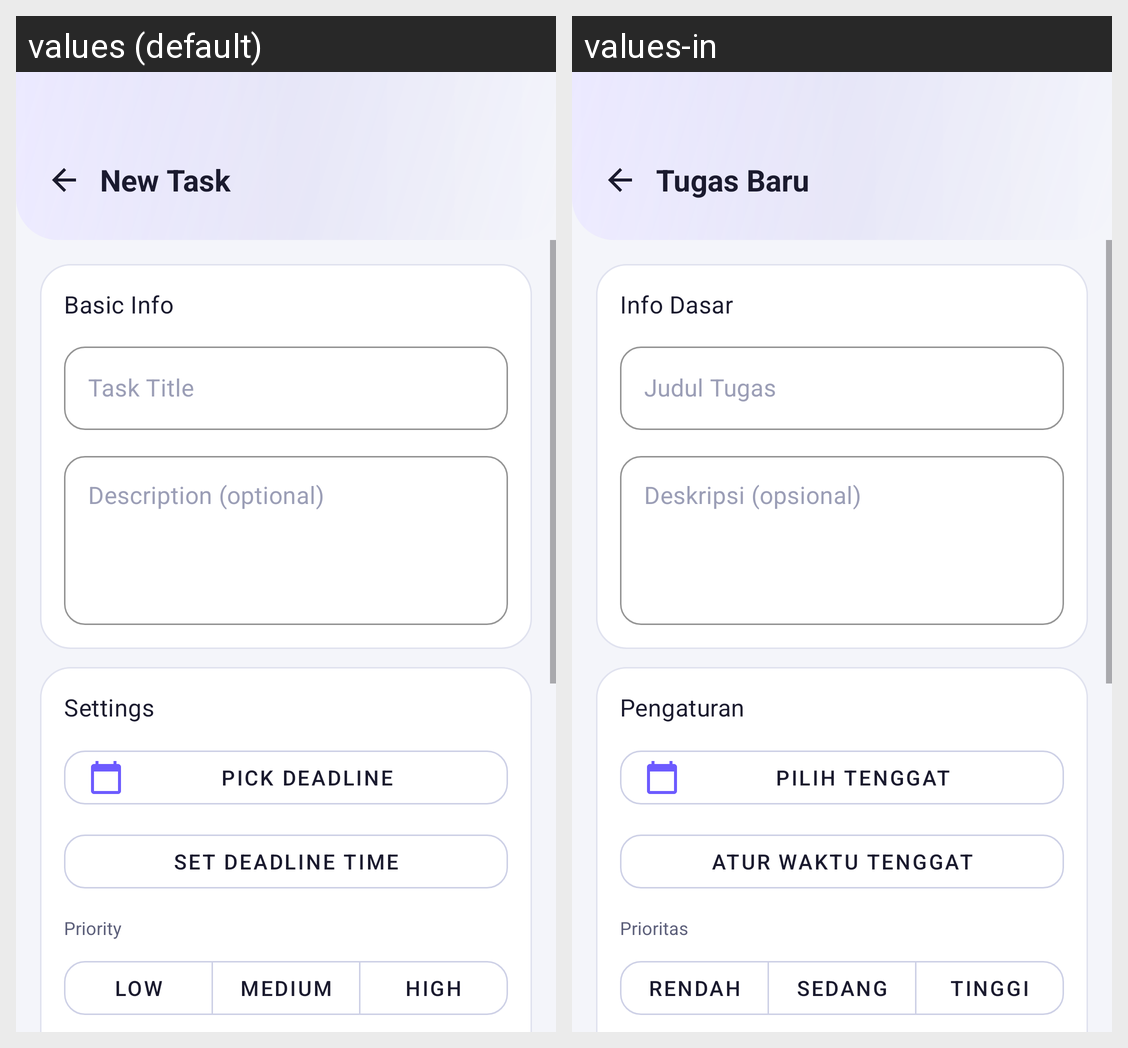

Strings drawn on this Android screen and how each of the app's shown locales translates them:
Android screen res/layout/fragment_create_edit_task.xml rendered under 2 locales, left to right: values (default), values-in. Device: Nexus 5 (rendered at 1080×1920; each locale shown at half size, 540×960, under a caption strip naming it); theme Theme.HWiXeL.
Strings drawn on this screen, with the default value and each locale's value (text and hints the layout hard-codes, and strings that could not be matched under every locale, appear in the picture but are not listed):

create_task_title
  values: New Task
  values-in: Tugas Baru

basic_info_section_title
  values: Basic Info
  values-in: Info Dasar

task_title_hint
  values: Task Title
  values-in: Judul Tugas

task_description_hint
  values: Description (optional)
  values-in: Deskripsi (opsional)

settings_section_title
  values: Settings
  values-in: Pengaturan

pick_deadline_label
  values: Pick Deadline
  values-in: Pilih Tenggat

task_pick_deadline_time
  values: Set deadline time
  values-in: Atur waktu tenggat

task_priority_label
  values: Priority
  values-in: Prioritas

task_priority_low
  values: Low
  values-in: Rendah

task_priority_medium
  values: Medium
  values-in: Sedang

task_priority_high
  values: High
  values-in: Tinggi
